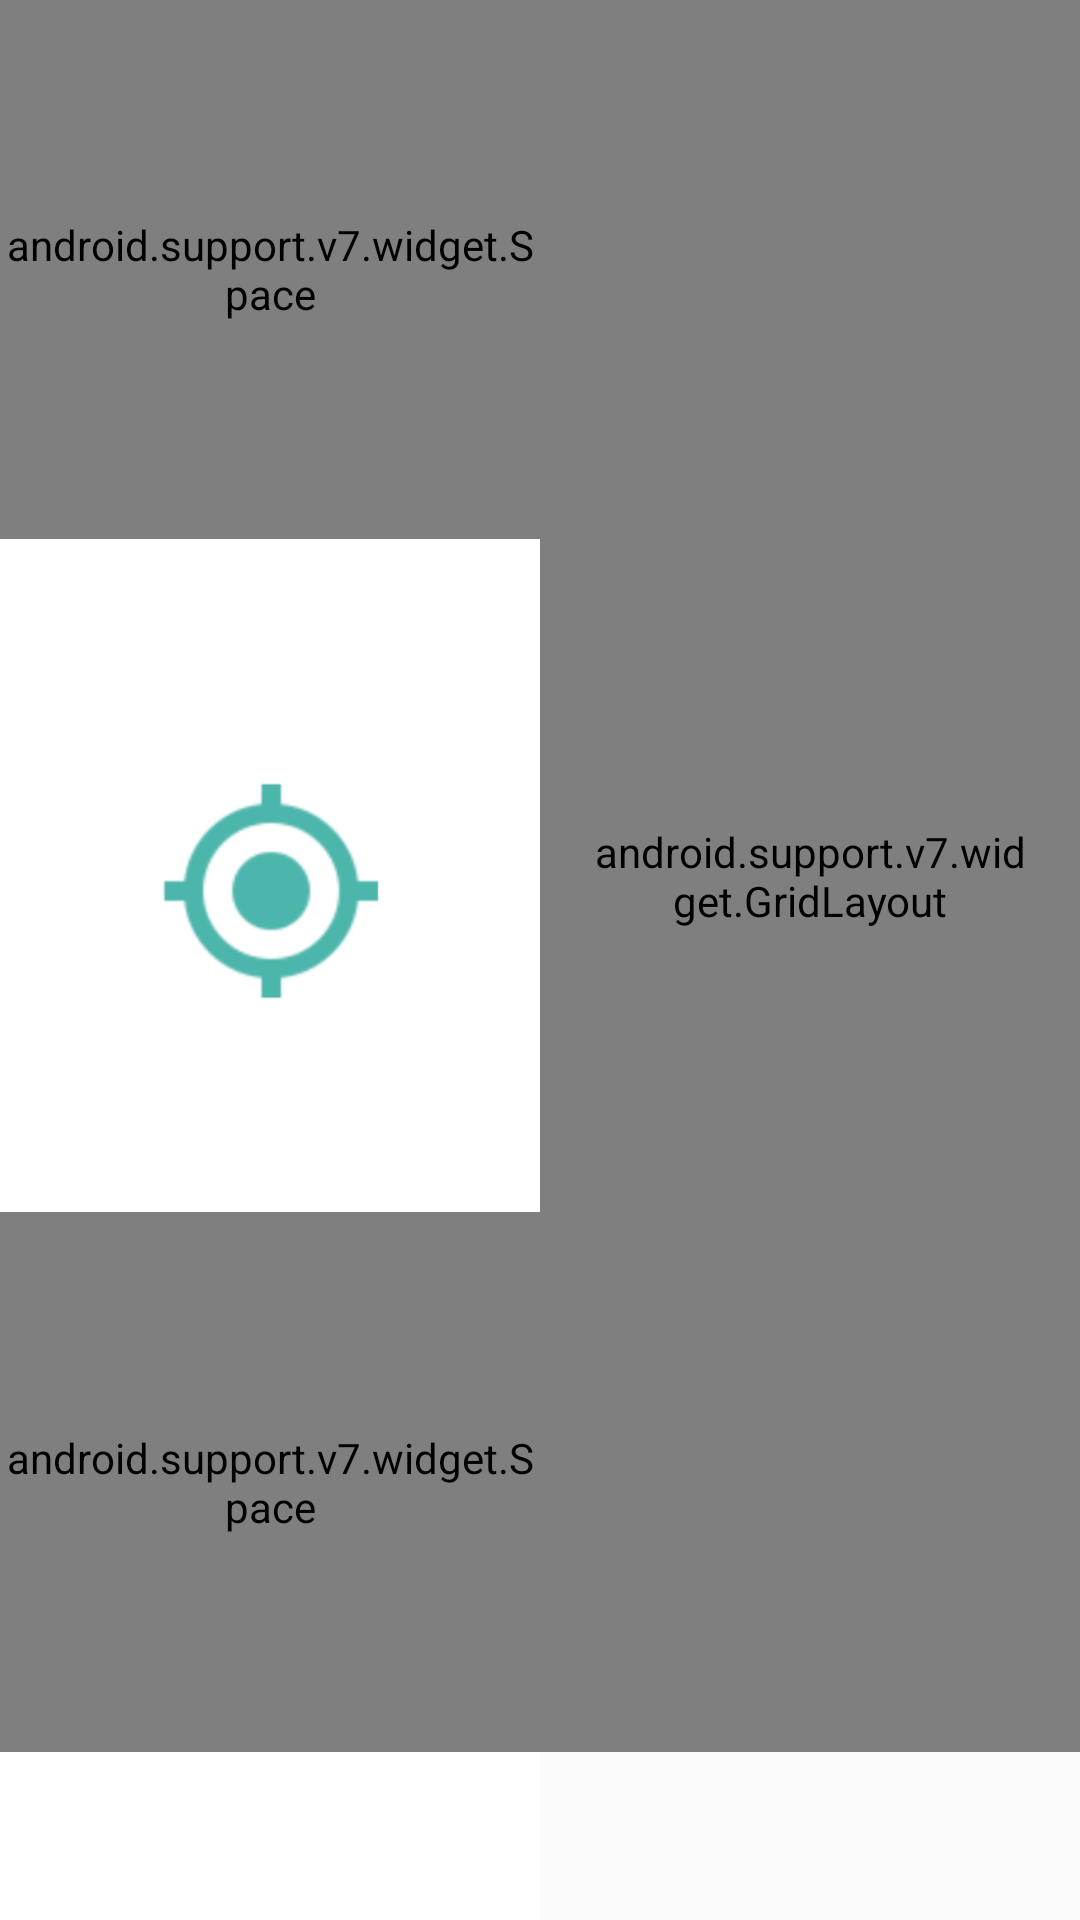

Write the Android layout XML for this screen, with the resource values it uses.
<!-- AndroidManifest.xml: application theme AppTheme -->
<!-- res/layout/fragment_station_detail_pager_wide.xml -->
<?xml version="1.0" encoding="utf-8"?>
<LinearLayout xmlns:android="http://schemas.android.com/apk/res/android"
    android:id="@+id/station_detail_container"
    xmlns:tools="http://schemas.android.com/tools"
    xmlns:app="http://schemas.android.com/apk/res-auto"
    android:layout_width="match_parent"
    android:layout_height="match_parent"
    android:orientation="vertical">

    <LinearLayout
        android:baselineAligned="false"
        android:layout_width="match_parent"
        android:layout_height="0dp"
        android:layout_weight="1"
        android:orientation="horizontal">

        <LinearLayout
            android:layout_width="0dp"
            android:layout_height="match_parent"
            android:layout_weight="1"
            android:orientation="vertical"
            android:background="@android:color/white">

            <android.support.v7.widget.Space
                android:layout_width="match_parent"
                android:layout_height="0dp"
                android:layout_weight="1" />


            <TextView
                android:id="@+id/text_view_station_detail_station_name"
                android:layout_width="wrap_content"
                android:layout_height="wrap_content"
                android:layout_gravity="center_horizontal"
                android:layout_marginLeft="@dimen/abc_list_item_padding_horizontal_material"
                android:layout_marginStart="@dimen/abc_list_item_padding_horizontal_material"
                android:layout_marginRight="@dimen/abc_list_item_padding_horizontal_material"
                android:layout_marginEnd="@dimen/abc_list_item_padding_horizontal_material"
                android:layout_marginBottom="@dimen/abc_list_item_padding_horizontal_material"
                android:layout_marginTop="@dimen/abc_list_item_padding_horizontal_material"
                android:gravity="center_horizontal"
                android:textSize="@dimen/station_detail_station_text_size"
                android:transitionName="@string/transition_station_name_text"
                tools:text="Taipei City Hall Station (Exit 3)-3" />


            <ImageView
                android:id="@+id/image_view_station_detail_status"
                android:layout_width="@dimen/status_icon"
                android:layout_height="@dimen/status_icon"
                android:layout_gravity="center_horizontal"
                android:adjustViewBounds="true"
                android:src="@drawable/ic_my_location_black_48dp"
                android:transitionName="@string/transition_status_image_view"
                android:contentDescription="@string/a11y_status_icon"/>

            <TextView
                android:id="@+id/text_view_station_detail_district"
                android:layout_width="wrap_content"
                android:layout_height="wrap_content"
                android:layout_gravity="center_horizontal"
                android:layout_marginBottom="@dimen/abc_list_item_padding_horizontal_material"
                android:layout_marginTop="@dimen/abc_list_item_padding_horizontal_material"
                android:gravity="center_horizontal"
                android:textSize="@dimen/station_detail_district_text_size"
                tools:text="station district" />


            <android.support.v7.widget.Space
                android:layout_width="match_parent"
                android:layout_height="0dp"
                android:layout_weight="1" />

        </LinearLayout>

        <FrameLayout
            android:layout_width="0dp"
            android:layout_height="match_parent"
            android:layout_weight="1">

            <android.support.v7.widget.GridLayout
                android:gravity="center"
               android:layout_gravity="center_horizontal"
                android:id="@+id/detail_additional_pane"
                android:layout_width="wrap_content"
                android:layout_height="match_parent"
                android:paddingBottom="@dimen/abc_list_item_padding_horizontal_material"
                android:paddingEnd="@dimen/detail_station_horizontal_padding"
                android:paddingLeft="@dimen/detail_station_horizontal_padding"
                android:paddingRight="@dimen/detail_station_horizontal_padding"
                android:paddingStart="@dimen/detail_station_horizontal_padding"
                android:paddingTop="@dimen/abc_list_item_padding_horizontal_material"
                app:columnCount="2">


                <android.support.v7.widget.Space
                    app:layout_columnSpan="2"
                    app:layout_rowWeight="1" />


                <TextView
                    android:layout_height="wrap_content"
                    android:gravity="center_vertical"
                    android:text="@string/text_view_station_detail_distance"
                    android:textAppearance="@style/TextAppearance.AppCompat.Title"
                    android:textColor="@color/secondary_text_light_bg"
                    app:layout_columnWeight="1"
                    app:layout_gravity="fill"
                    app:layout_rowWeight="1" />

                <TextView
                    android:id="@+id/text_view_station_detail_distance"
                    android:gravity="center_vertical|end"
                    android:textAppearance="@style/TextAppearance.AppCompat.Headline"
                    android:textColor="@color/theme_accent"
                    app:layout_gravity="fill"
                    tools:text="4.4km" />


                <TextView
                    android:layout_height="wrap_content"
                    android:gravity="center_vertical"
                    android:text="@string/text_view_station_detail_bikes_available"
                    android:textAppearance="@style/TextAppearance.AppCompat.Title"
                    android:textColor="@color/secondary_text_light_bg"
                    app:layout_gravity="fill"
                    app:layout_rowWeight="1" />

                <TextView
                    android:id="@+id/text_view_station_detail_bikes"
                    android:gravity="center_vertical|end"
                    android:textAppearance="@style/TextAppearance.AppCompat.Headline"
                    android:textColor="@color/theme_accent"
                    app:layout_gravity="fill"
                    tools:text="124" />


                <TextView
                    android:layout_height="wrap_content"
                    android:gravity="center_vertical"
                    android:text="@string/text_view_station_detail_spaces_available"
                    android:textAppearance="@style/TextAppearance.AppCompat.Title"
                    android:textColor="@color/secondary_text_light_bg"
                    app:layout_gravity="fill"
                    app:layout_rowWeight="1" />

                <TextView
                    android:id="@+id/text_view_station_detail_spaces"
                    android:gravity="center_vertical|end"
                    android:textAppearance="@style/TextAppearance.AppCompat.Headline"
                    android:textColor="@color/theme_accent"
                    app:layout_gravity="fill"
                    tools:text="13" />


                <ImageButton
                    android:gravity="center_horizontal"
                    android:id="@+id/button_station_detail_favorite"
                    android:layout_width="wrap_content"
                    android:layout_height="wrap_content"
                    android:background="?android:attr/selectableItemBackground"
                    android:src="@drawable/ic_favorite_outline_grey600_48dp"
                    android:contentDescription="@string/a11y_button_favorite"/>


                <ImageButton
                    android:gravity="center_horizontal"
                    android:id="@+id/button_station_detail_map"
                    android:layout_width="wrap_content"
                    android:layout_height="wrap_content"
                    android:background="?android:attr/selectableItemBackground"
                    android:src="@drawable/ic_map_black_48dp"
                    android:contentDescription="@string/a11y_button_map"/>
            </android.support.v7.widget.GridLayout>

        </FrameLayout>

    </LinearLayout>

    <LinearLayout
        android:baselineAligned="false"
        android:layout_width="match_parent"
        android:layout_height="?attr/actionBarSize"
        android:orientation="horizontal">

        <FrameLayout
            android:layout_height="56dp"
            android:layout_width="0dp"
            android:layout_weight="1"
            android:background="@android:color/white"/>

        <FrameLayout
            android:layout_height="56dp"
            android:layout_width="0dp"
            android:layout_weight="1"
             />
    </LinearLayout>

    <TextView
        android:id="@+id/text_view_station_detail_empty"
        android:layout_width="match_parent"
        android:layout_height="match_parent"
        android:gravity="center_horizontal|center_vertical"
        android:text="@string/text_view_station_detail_empty"
        android:visibility="gone" />
</LinearLayout>
<!-- resources referenced by this layout -->
<resources>
  <color name="secondary_text_light_bg">#89000000</color>
  <color name="theme_accent">#8c9eff</color>
  <dimen name="detail_station_horizontal_padding">16dp</dimen>
  <dimen name="station_detail_district_text_size">20sp</dimen>
  <dimen name="station_detail_station_text_size">28sp</dimen>
  <dimen name="status_icon">96dp</dimen>
  <!-- drawable ic_favorite_outline_grey600_48dp: png bitmap (drawable-hdpi, 2343 bytes) -->
  <!-- drawable ic_map_black_48dp: png bitmap (drawable-hdpi, 1651 bytes) -->
  <!-- drawable ic_my_location_black_48dp: png bitmap (drawable-hdpi, 2508 bytes) -->
  <string name="a11y_button_favorite">Favorite Button</string>
  <string name="a11y_button_map">View On Map Button</string>
  <string name="a11y_status_icon">Status Icon</string>
  <string name="text_view_station_detail_bikes_available">Bikes Available</string>
  <string name="text_view_station_detail_distance">Distance</string>
  <string name="text_view_station_detail_empty">No Data Available</string>
  <string name="text_view_station_detail_spaces_available">Spaces Available</string>
  <string name="transition_station_name_text" translatable="false">station_name</string>
  <string name="transition_status_image_view" translatable="false">status_image</string>
  <style name="AppTheme" parent="@style/Theme.AppCompat.Light.NoActionBar">
          <item name="windowActionBar">false</item>
          <item name="colorPrimary">@color/theme_primary</item>
          <item name="colorPrimaryDark">@color/theme_primary_dark</item>
          <item name="colorAccent">@color/theme_accent</item>
      </style>
  <color name="theme_primary">#ff9800</color>
  <color name="theme_primary_dark">#f57c00</color>
</resources>
